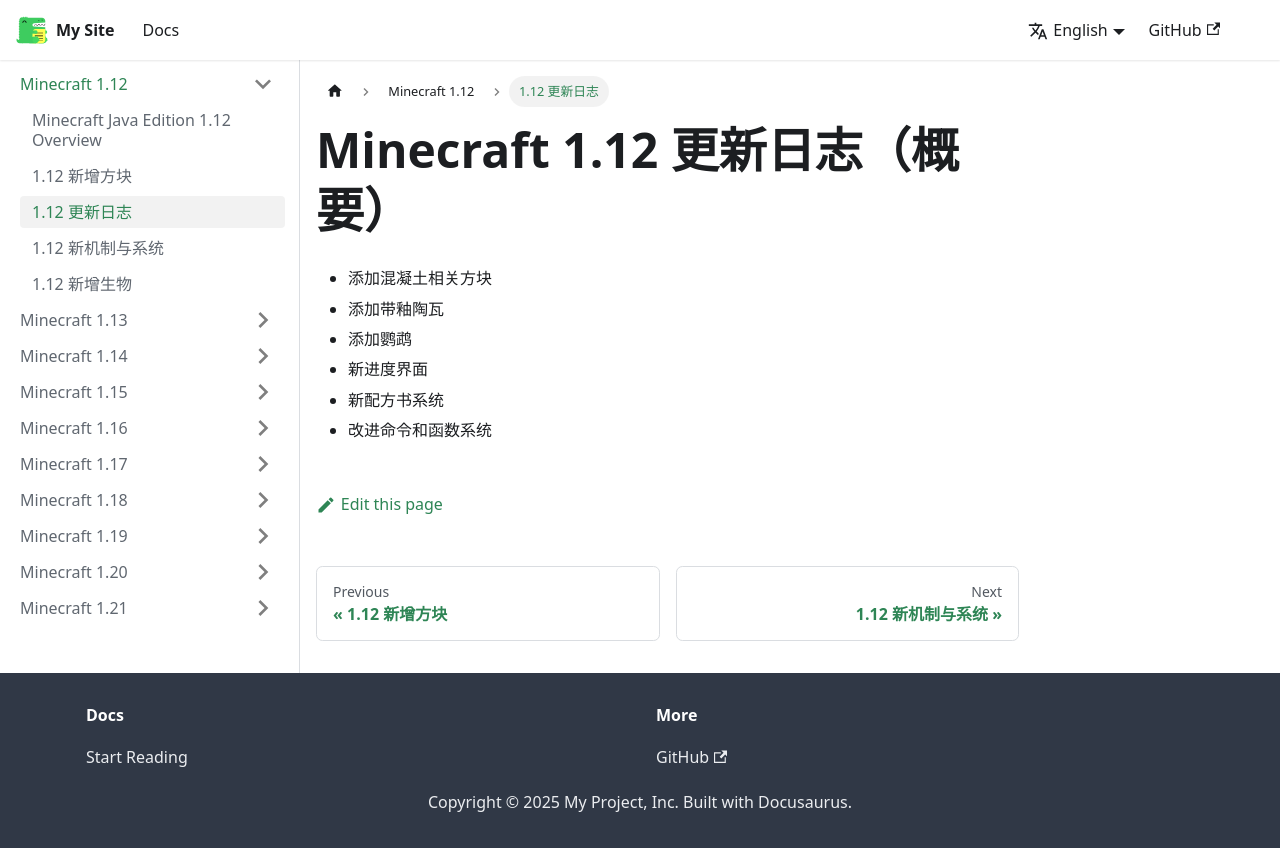

repository: YMaTaZ/minecraft-wiki · page: docs/1.12/changelog/index.html · generator: docusaurus

---
id: changelog
title: 1.12 更新日志
---

# Minecraft 1.12 更新日志（概要）

- 添加混凝土相关方块  
- 添加带釉陶瓦  
- 添加鹦鹉  
- 新进度界面  
- 新配方书系统  
- 改进命令和函数系统  
